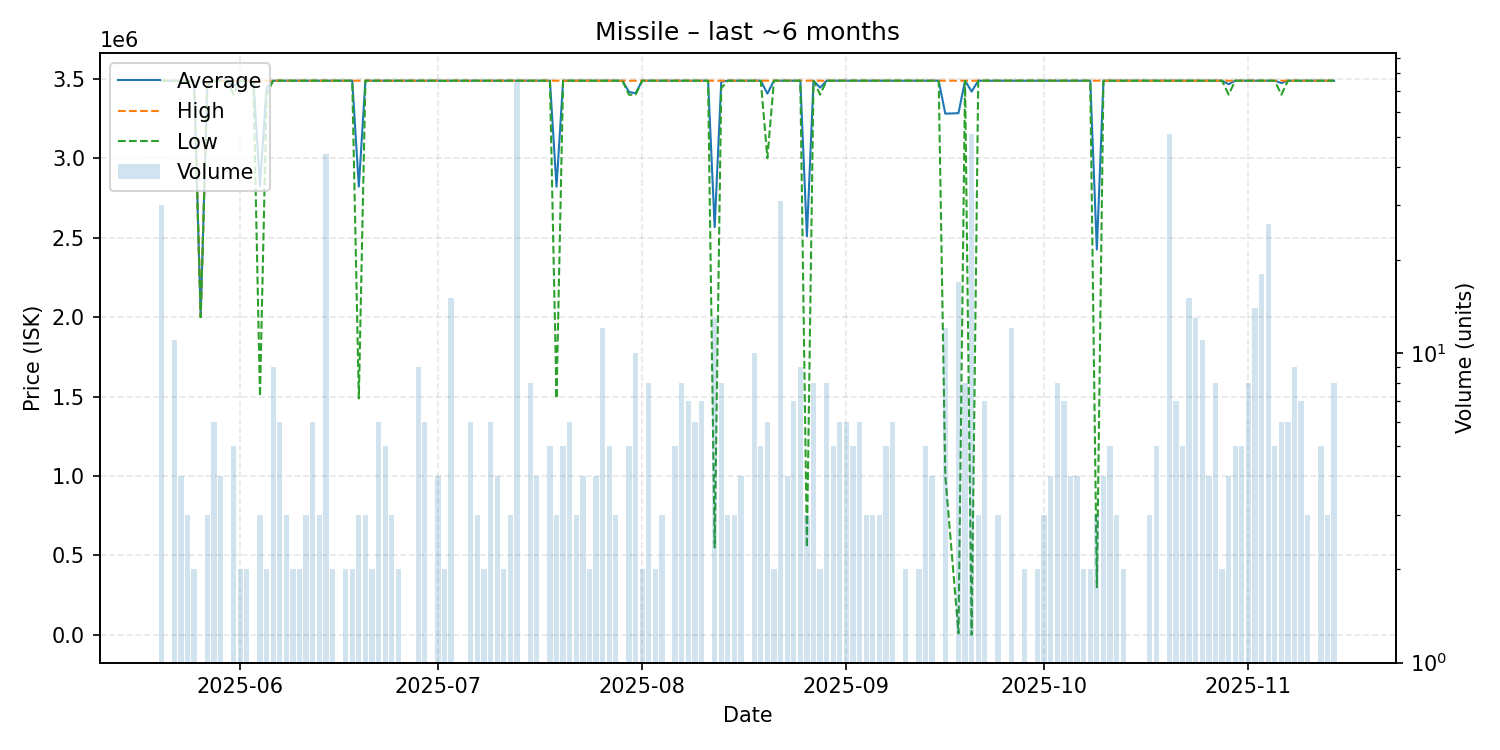

Values plotted in this chart, from the file beside it:
date, average, highest, lowest, order_count, volume
2025-05-20, 3487500, 3487500, 3487500, 4, 30
2025-05-21, 3487500, 3487500, 3487500, 1, 1
2025-05-22, 3487500, 3487500, 3487500, 2, 11
2025-05-23, 3487500, 3487500, 3487500, 3, 4
2025-05-24, 3487333, 3487500, 3487000, 3, 3
2025-05-25, 3487000, 3487000, 3487000, 2, 2
2025-05-26, 2000000, 2000000, 2000000, 1, 1
2025-05-27, 3475333, 3487500, 3451000, 3, 3
2025-05-28, 3487500, 3487500, 3487500, 4, 6
2025-05-29, 3487500, 3487500, 3487500, 4, 4
2025-05-30, 3487500, 3487500, 3487500, 1, 1
2025-05-31, 3452500, 3487500, 3400000, 4, 5
2025-06-01, 3487500, 3487500, 3487500, 2, 2
2025-06-02, 3487500, 3487500, 3487500, 2, 2
2025-06-03, 3487500, 3487500, 3487500, 1, 1
2025-06-04, 2825000, 3487500, 1500000, 3, 3
2025-06-05, 3443750, 3487500, 3400000, 2, 2
2025-06-06, 3487500, 3487500, 3487500, 8, 9
2025-06-07, 3487500, 3487500, 3487500, 6, 6
2025-06-08, 3487500, 3487500, 3487500, 3, 3
2025-06-09, 3487500, 3487500, 3487500, 2, 2
2025-06-10, 3487500, 3487500, 3487500, 2, 2
2025-06-11, 3487500, 3487500, 3487500, 3, 3
2025-06-12, 3487500, 3487500, 3487500, 5, 6
2025-06-13, 3487500, 3487500, 3487500, 3, 3
2025-06-14, 3487500, 3487500, 3487500, 5, 44
2025-06-15, 3487500, 3487500, 3487500, 2, 2
2025-06-16, 3487500, 3487500, 3487500, 1, 1
2025-06-17, 3487500, 3487500, 3487500, 2, 2
2025-06-18, 3487500, 3487500, 3487500, 2, 2
2025-06-19, 2821000, 3487500, 1488000, 3, 3
2025-06-20, 3487500, 3487500, 3487500, 3, 3
2025-06-21, 3487500, 3487500, 3487500, 2, 2
2025-06-22, 3487500, 3487500, 3487500, 6, 6
2025-06-23, 3487500, 3487500, 3487500, 5, 5
2025-06-24, 3487500, 3487500, 3487500, 3, 3
2025-06-25, 3487500, 3487500, 3487500, 2, 2
2025-06-26, 3487500, 3487500, 3487500, 1, 1
2025-06-27, 3487500, 3487500, 3487500, 1, 1
2025-06-28, 3487500, 3487500, 3487500, 2, 9
2025-06-29, 3487500, 3487500, 3487500, 6, 6
2025-06-30, 3487500, 3487500, 3487500, 1, 1
2025-07-01, 3487500, 3487500, 3487500, 4, 4
2025-07-02, 3486750, 3487500, 3486000, 2, 2
2025-07-03, 3487500, 3487500, 3487500, 2, 15
2025-07-04, 3487500, 3487500, 3487500, 1, 1
2025-07-06, 3487500, 3487500, 3487500, 6, 6
2025-07-07, 3487500, 3487500, 3487500, 2, 3
2025-07-08, 3487500, 3487500, 3487500, 1, 2
2025-07-09, 3487500, 3487500, 3487500, 6, 6
2025-07-10, 3487500, 3487500, 3487500, 4, 4
2025-07-11, 3487500, 3487500, 3487500, 1, 2
2025-07-12, 3487500, 3487500, 3487500, 2, 3
2025-07-13, 3487500, 3487500, 3487500, 10, 75
2025-07-14, 3487500, 3487500, 3487500, 1, 1
2025-07-15, 3487500, 3487500, 3487500, 6, 8
2025-07-16, 3487500, 3487500, 3487500, 4, 4
2025-07-17, 3487500, 3487500, 3487500, 1, 1
2025-07-18, 3487500, 3487500, 3487500, 5, 5
2025-07-19, 2820667, 3487500, 1487000, 3, 3
... 114 more rows
